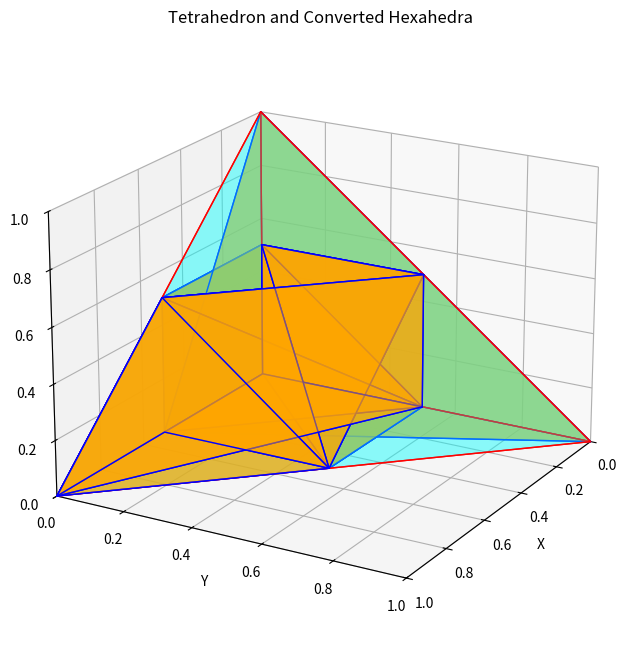

Python code for this plot:
import numpy as np
import matplotlib.pyplot as plt
from mpl_toolkits.mplot3d.art3d import Poly3DCollection


def tetrahedron_to_hexahedra(vertices):
    """
    Convert a tetrahedral element defined by four vertices into four
    hexahedral elements.

    Parameters:
    vertices (np.ndarray): A 4x3 array containing the coordinates of the
    tetrahedron vertices.

    Returns:
    hexahedra (list): A list of four hexahedra, each defined by eight vertices.
    """
    # Ensure the input is a numpy array
    vertices = np.array(vertices)

    # Check if we have exactly 4 vertices
    if vertices.shape != (4, 3):
        raise ValueError("Input must be a 4x3 array of vertices.")

    # Extract the vertices
    A, B, C, D = vertices

    # Define the hexahedra vertices
    hexahedra = []

    # Each hexahedron is formed by adding the midpoints of the tetrahedron
    # edges
    mid_AB = (A + B) / 2
    mid_AC = (A + C) / 2
    mid_AD = (A + D) / 2
    mid_BC = (B + C) / 2
    mid_BD = (B + D) / 2
    mid_CD = (C + D) / 2

    # Define the four hexahedra
    hexahedra.append([A, mid_AB, mid_AC, mid_AD, mid_BC, B, mid_BD, mid_CD])
    hexahedra.append([B, mid_AB, mid_BC, mid_BD, mid_AC, A, mid_AD, mid_CD])
    hexahedra.append([C, mid_AC, mid_BC, mid_CD, mid_AB, A, mid_AD, mid_BD])
    hexahedra.append([D, mid_AD, mid_BD, mid_CD, mid_AB, A, mid_AC, mid_BC])

    return hexahedra


# Example usage
tetra_vertices = np.array(
    [
        [0, 0, 0],  # Vertex A
        [1, 0, 0],  # Vertex B
        [0, 1, 0],  # Vertex C
        [0, 0, 1],  # Vertex D
    ]
)

hexahedra = tetrahedron_to_hexahedra(tetra_vertices)

# Print the hexahedra vertices
for i, hexa in enumerate(hexahedra):
    print(f"Hexahedron {i + 1}:")
    for vertex in hexa:
        print(vertex)


def plot_tetrahedron_and_hexahedra(tetra_vertices, hexahedra):
    fig = plt.figure(figsize=(12, 8))
    ax = fig.add_subplot(111, projection="3d")

    # Plot the tetrahedron
    tetra_faces = [
        [tetra_vertices[j] for j in [0, 1, 2]],
        [tetra_vertices[j] for j in [0, 1, 3]],
        [tetra_vertices[j] for j in [0, 2, 3]],
        [tetra_vertices[j] for j in [1, 2, 3]],
    ]

    ax.add_collection3d(
        Poly3DCollection(
            tetra_faces,
            facecolors="cyan",
            linewidths=1,
            edgecolors="r",
            alpha=0.25,
        )
    )

    # Plot the hexahedra
    for hexa in hexahedra:
        hexa_faces = [
            [hexa[j] for j in [0, 1, 2, 3]],
            [hexa[j] for j in [4, 5, 6, 7]],
            [hexa[j] for j in [0, 1, 5, 4]],
            [hexa[j] for j in [2, 3, 7, 6]],
            [hexa[j] for j in [0, 3, 7, 4]],
            [hexa[j] for j in [1, 2, 6, 5]],
        ]

        ax.add_collection3d(
            Poly3DCollection(
                hexa_faces,
                facecolors="orange",
                linewidths=1,
                edgecolors="b",
                alpha=0.5,
            )
        )

    # Set limits and labels
    ax.set_xlabel("X")
    ax.set_ylabel("Y")
    ax.set_zlabel("Z")
    ax.set_title("Tetrahedron and Converted Hexahedra")
    ax.set_xlim([0, 1])
    ax.set_ylim([0, 1])
    ax.set_zlim([0, 1])
    ax.view_init(elev=20, azim=30)

    plt.show()


# Example tetrahedron vertices
tetra_vertices = np.array(
    [
        [0, 0, 0],  # Vertex A
        [1, 0, 0],  # Vertex B
        [0, 1, 0],  # Vertex C
        [0, 0, 1],  # Vertex D
    ]
)

# Convert tetrahedron to hexahedra
hexahedra = tetrahedron_to_hexahedra(tetra_vertices)

# Plot the tetrahedron and hexahedra
plot_tetrahedron_and_hexahedra(tetra_vertices, hexahedra)
